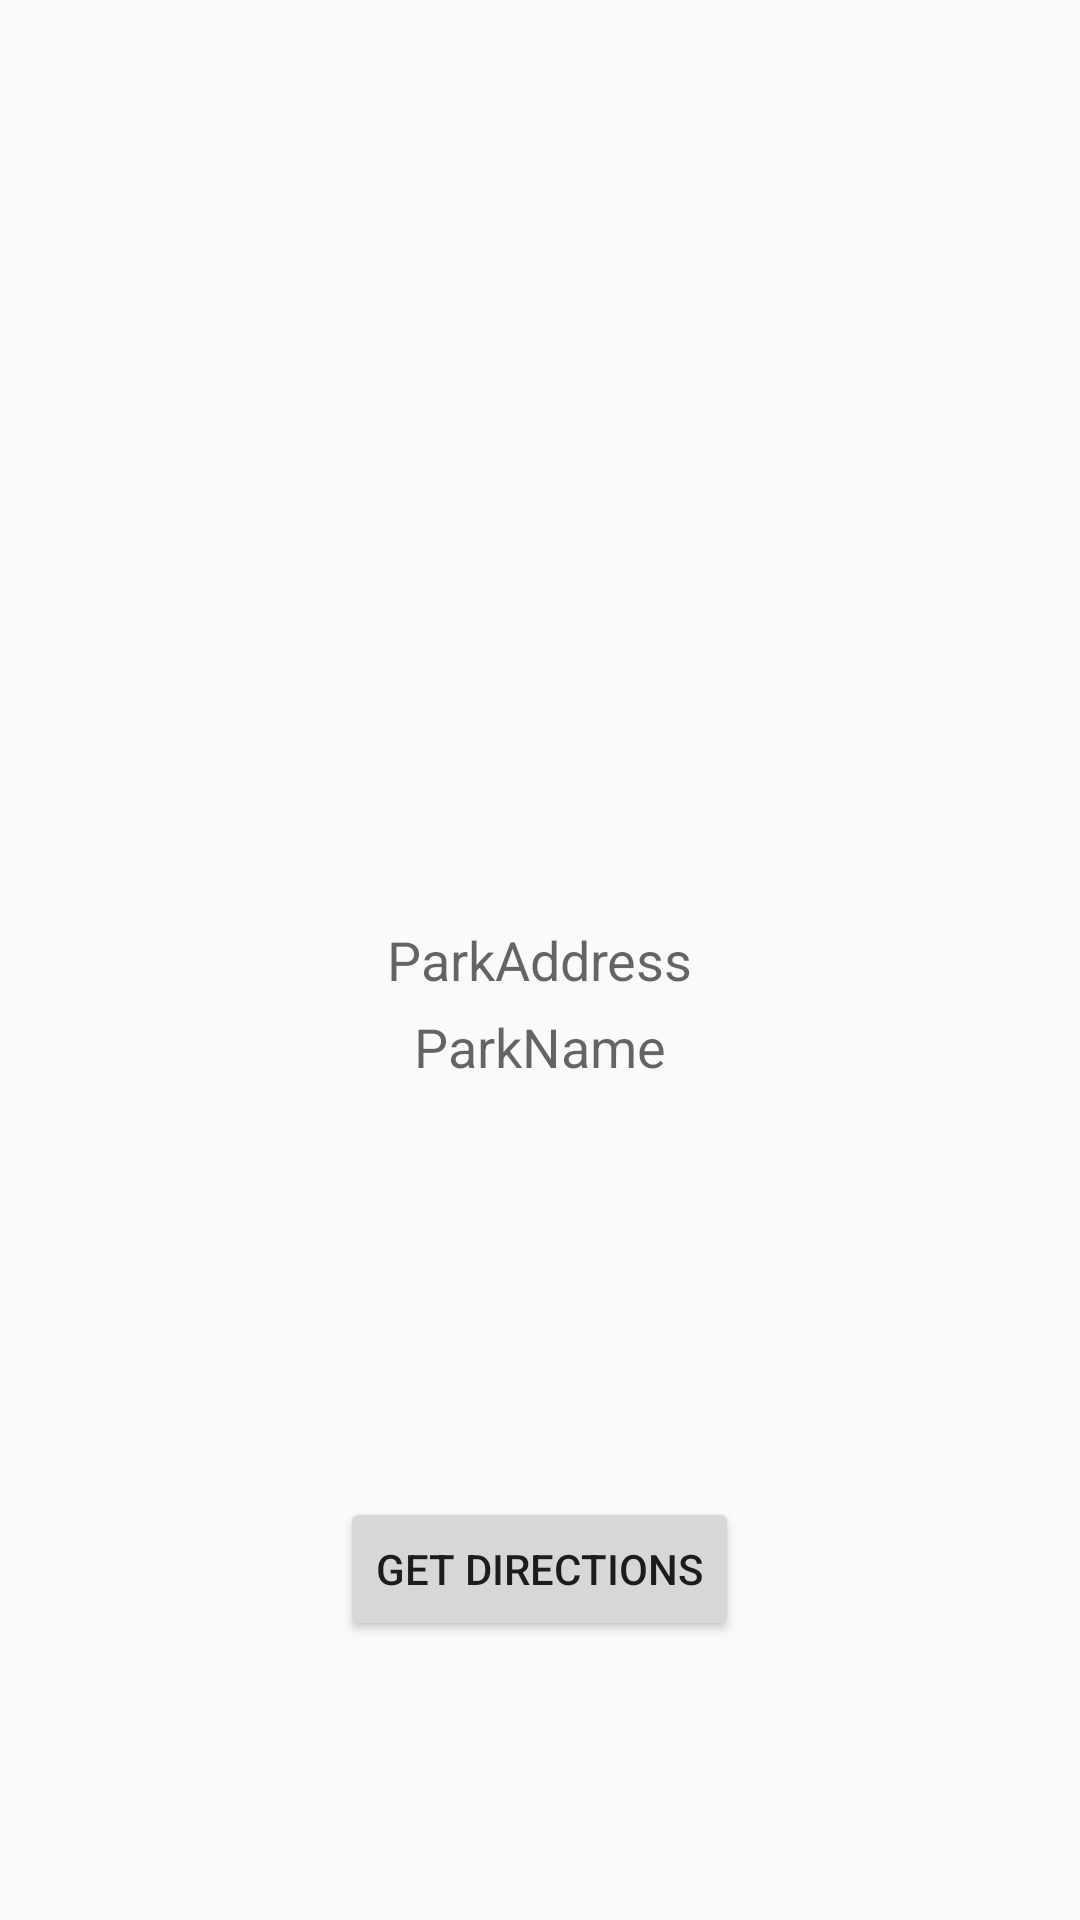

Here is an Android app screen rendered from its layout file. Give the layout XML and the strings, colors and styles it references.
<!-- AndroidManifest.xml: activity theme AppTheme.NoActionBar -->
<!-- res/layout/fragment_park_detail.xml -->
<?xml version="1.0" encoding="utf-8"?>
<RelativeLayout xmlns:android="http://schemas.android.com/apk/res/android"
    android:orientation="vertical" android:layout_width="match_parent"
    android:layout_height="match_parent">

    <Button
        android:layout_width="wrap_content"
        android:layout_height="wrap_content"
        android:text="@string/directions"
        android:id="@+id/getDirectionsBtn"
        android:layout_gravity="center_horizontal"
        android:layout_alignParentBottom="true"
        android:layout_centerHorizontal="true"
        android:layout_marginBottom="93dp" />

    <TextView
        android:layout_width="wrap_content"
        android:layout_height="wrap_content"
        android:textAppearance="?android:attr/textAppearanceMedium"
        android:text="ParkName"
        android:id="@+id/detailNameTxt"
        android:layout_marginBottom="138dp"
        android:layout_above="@+id/getDirectionsBtn"
        android:layout_centerHorizontal="true" />

    <TextView
        android:layout_width="wrap_content"
        android:layout_height="wrap_content"
        android:textAppearance="?android:attr/textAppearanceMedium"
        android:text="ParkAddress"
        android:id="@+id/detailAddressTxt"
        android:layout_centerVertical="true"
        android:layout_centerHorizontal="true" />

</RelativeLayout>
<!-- resources referenced by this layout -->
<resources>
  <string name="directions">Get Directions</string>
  <style name="AppTheme.NoActionBar">
          <item name="windowActionBar">false</item>
          <item name="windowNoTitle">true</item>
      </style>
</resources>
